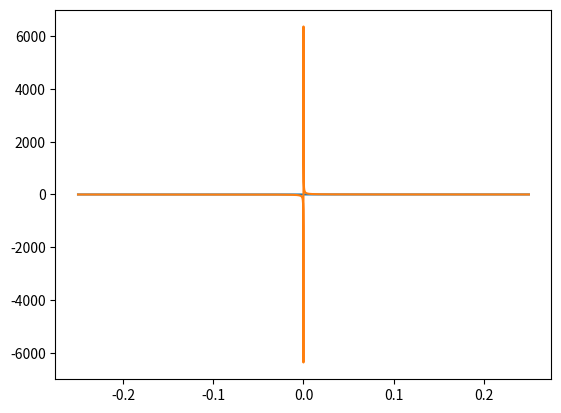

The script that saved this image:
#!/usr/bin/env python3
# -*- coding: utf-8 -*-
"""
Created on Mon Dec 30 01:10:30 2019

[redacted]
"""

import numpy as np
import matplotlib.pylab as plt

N = 10000

t = np.linspace(-0.25,0.25,N)	
f = []

for i in range(N):
	if t[i] < 0:
		f.append(0.0)
	else:
		f.append(1.0)
		
plt.plot(t,f)
plt.grid()
plt.savefig('Heaviside.eps')
plt.show()

FH = []

for i in range(N):
    if t[i] == 0:
        FH.append(0.0)
    else:
        FH.append(1/(2*np.pi*t[i]))
    
plt.plot(t,FH)
plt.grid()
plt.savefig('FTHeaviside.eps')
plt.show()